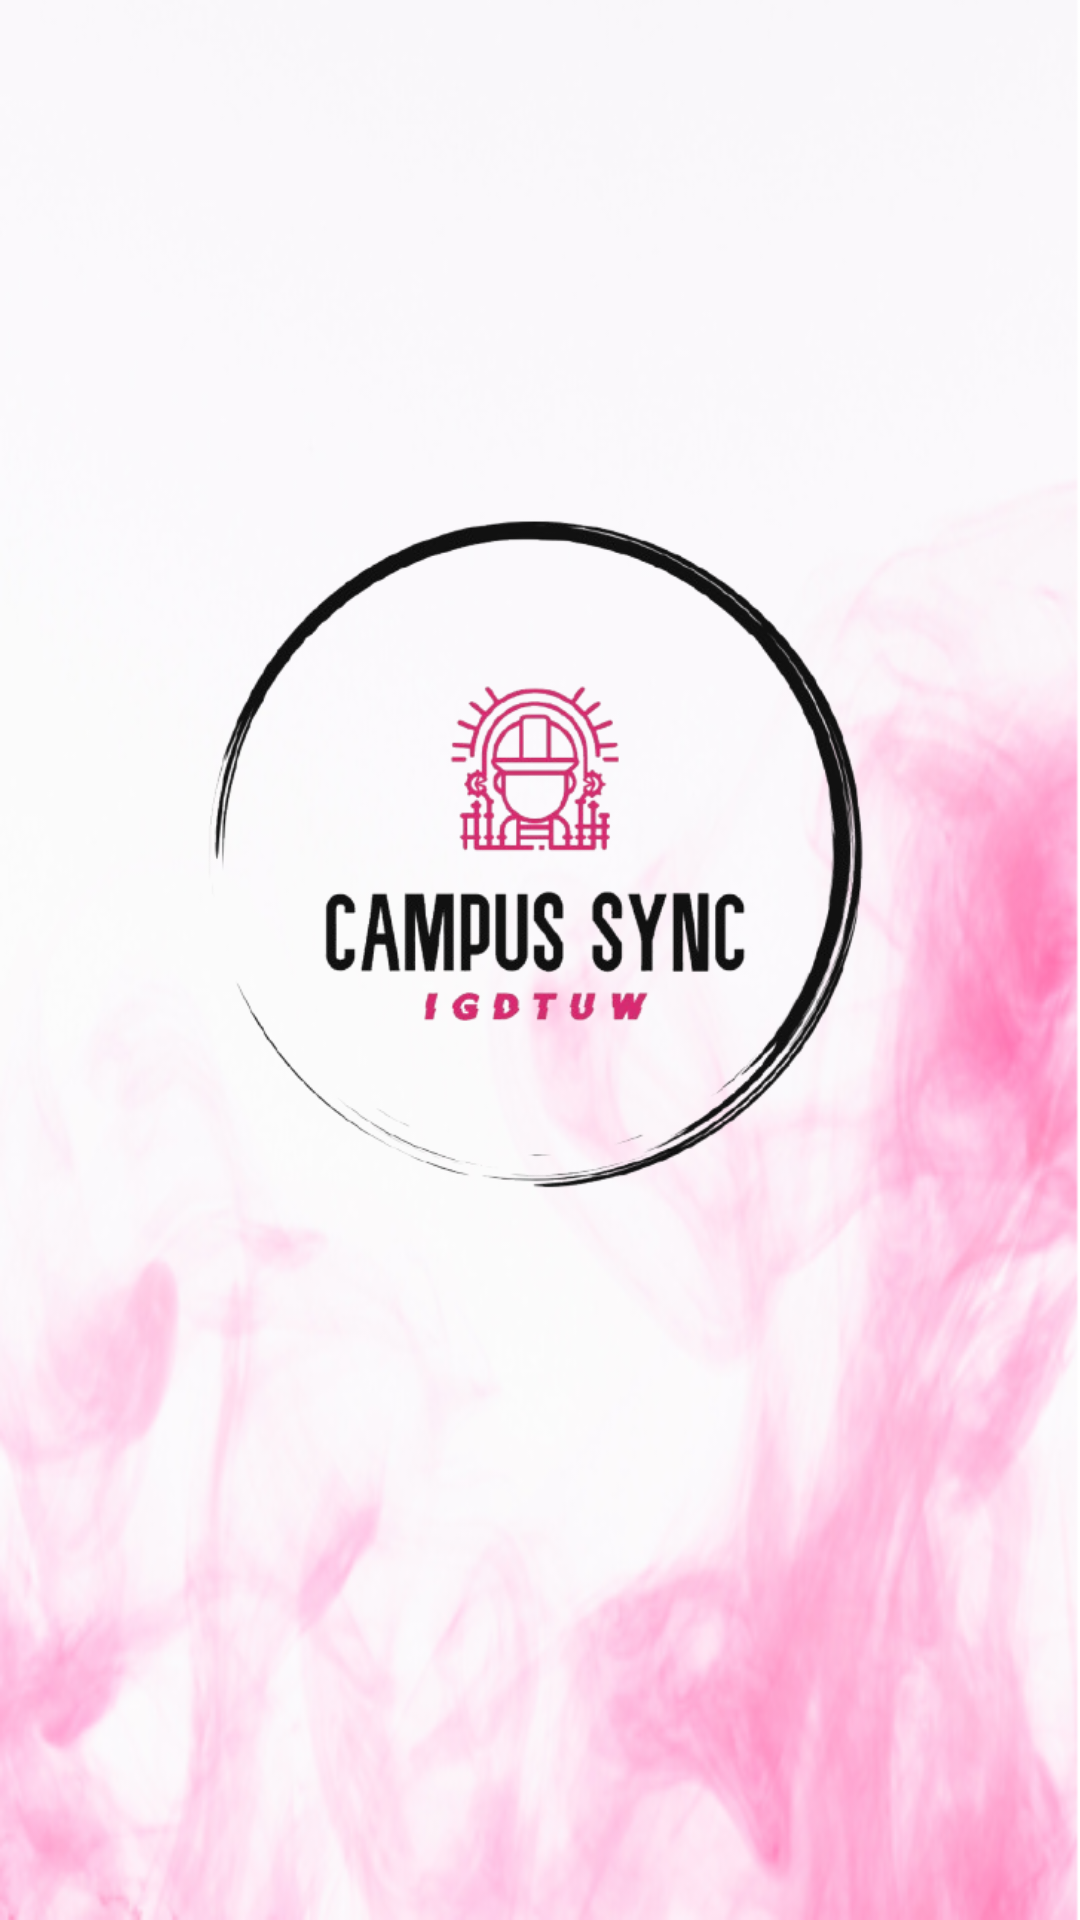

Write the Android layout XML for this screen, with the resource values it uses.
<!-- AndroidManifest.xml: application theme Theme.CampusSyncIGDTUW -->
<!-- res/layout/activity_splash.xml -->
<?xml version="1.0" encoding="utf-8"?>
<RelativeLayout xmlns:android="http://schemas.android.com/apk/res/android"
    xmlns:app="http://schemas.android.com/apk/res-auto"
    android:layout_width="match_parent"
    android:layout_height="match_parent"
    android:background="@drawable/splash_background"
    android:gravity="center">


    <ImageView
        android:id="@+id/imageView"
        android:layout_width="274dp"
        android:layout_height="252dp"
        app:srcCompat="@drawable/campus_sync_logo" />

    <ProgressBar
        android:id="@+id/progressBar"
        android:layout_width="wrap_content"
        android:layout_height="wrap_content"
        android:layout_below="@+id/imageView"
        android:layout_marginTop="20dp"
        android:indeterminate="true"
        android:visibility="invisible">
    </ProgressBar>

</RelativeLayout>
<!-- resources referenced by this layout -->
<resources>
  <!-- drawable campus_sync_logo: png bitmap (drawable, 119138 bytes) -->
  <!-- drawable splash_background: png bitmap (drawable, 145689 bytes) -->
  <style name="Theme.CampusSyncIGDTUW" parent="Base.Theme.CampusSyncIGDTUW" />
  <style name="Base.Theme.CampusSyncIGDTUW" parent="Theme.AppCompat.DayNight.NoActionBar">
          
          
          <item name="colorPrimary">@color/pink</item>
          <item name="colorPrimaryVariant">@color/black</item>
          <item name="colorOnPrimary">@color/white</item>
      </style>
  <color name="pink">#DC5088</color>
  <color name="black">#FF000000</color>
  <color name="white">#FFFFFFFF</color>
</resources>
